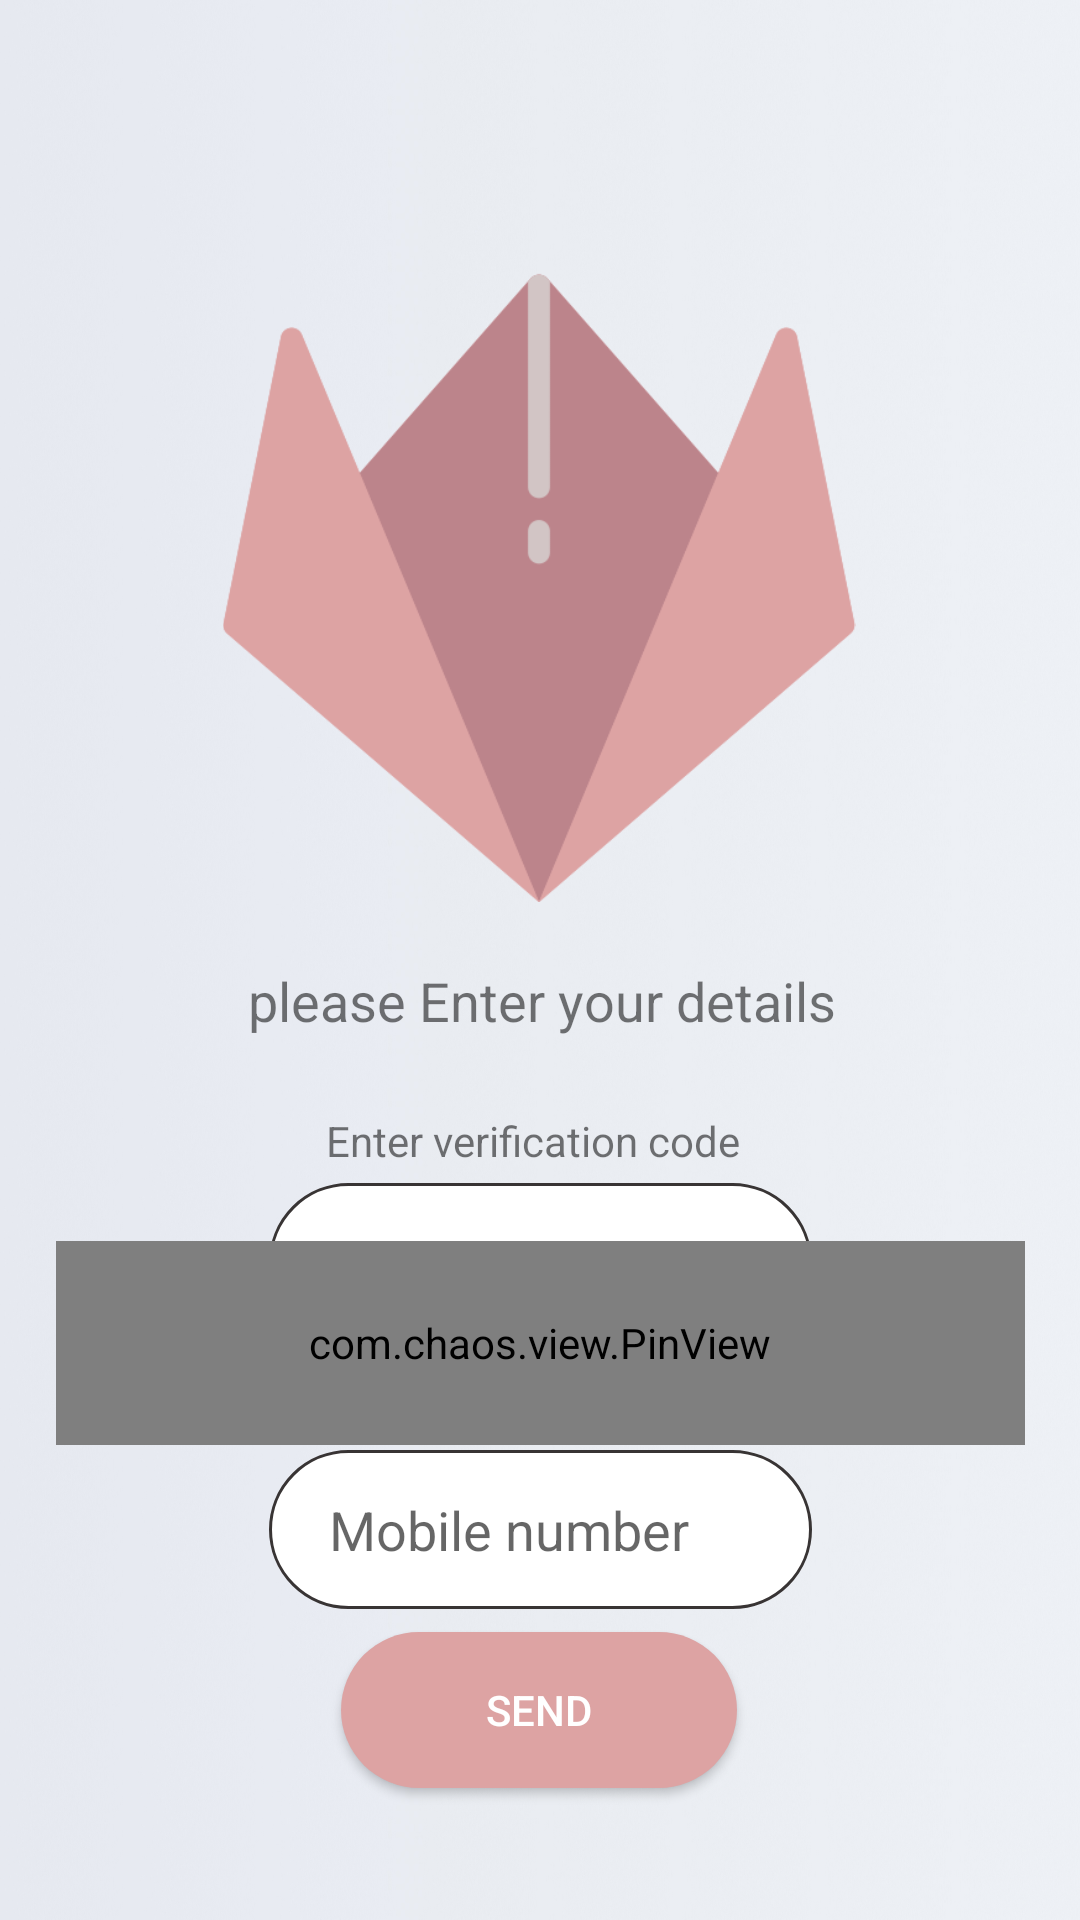

Produce the Android XML layout that renders to this screen, including the resource entries it uses.
<!-- AndroidManifest.xml: application theme AppTheme -->
<!-- res/layout/activity_contact_number.xml -->
<?xml version="1.0" encoding="utf-8"?>
<androidx.constraintlayout.widget.ConstraintLayout xmlns:android="http://schemas.android.com/apk/res/android"
    xmlns:app="http://schemas.android.com/apk/res-auto"
    xmlns:tools="http://schemas.android.com/tools"
    android:layout_width="match_parent"
    android:layout_height="match_parent"
    android:background="@drawable/background"
    tools:context=".contactNumber">

    <Button
        android:id="@+id/button2"
        android:layout_width="132dp"
        android:layout_height="52dp"
        android:layout_marginBottom="44dp"
        android:background="@drawable/btn"
        android:text="Send"
        android:textColor="@android:color/white"
        app:layout_constraintBottom_toBottomOf="parent"
        app:layout_constraintEnd_toEndOf="parent"
        app:layout_constraintHorizontal_bias="0.498"
        app:layout_constraintStart_toStartOf="parent" />

    <ImageView
        android:id="@+id/imageView2"
        android:layout_width="228dp"
        android:layout_height="211dp"
        android:foregroundGravity="center_horizontal"
        app:layout_constraintBottom_toBottomOf="parent"
        app:layout_constraintEnd_toEndOf="parent"
        app:layout_constraintHorizontal_bias="0.497"
        app:layout_constraintStart_toStartOf="parent"
        app:layout_constraintTop_toTopOf="parent"
        app:layout_constraintVertical_bias="0.209"
        app:srcCompat="@drawable/tulip" />

    <androidx.constraintlayout.widget.ConstraintLayout
        android:id="@+id/first"
        android:layout_width="250dp"
        android:layout_height="300dp"
        android:visibility="visible"
        app:layout_constraintBottom_toTopOf="@+id/button2"
        app:layout_constraintEnd_toEndOf="parent"
        app:layout_constraintStart_toStartOf="parent"
        app:layout_constraintTop_toBottomOf="@+id/imageView2">

        <TextView
            android:id="@+id/t"
            android:layout_width="266dp"
            android:layout_height="63dp"
            android:foregroundGravity="center_vertical"
            android:gravity="center|center_vertical"
            android:text="please Enter your details"
            android:textSize="18dp"
            app:layout_constraintBottom_toTopOf="@+id/nameED"
            app:layout_constraintEnd_toEndOf="parent"
            app:layout_constraintStart_toStartOf="parent"
            app:layout_constraintTop_toTopOf="parent" />

        <EditText
            android:id="@+id/nameED"
            android:layout_width="181dp"
            android:layout_height="53dp"
            android:layout_marginBottom="36dp"
            android:background="@drawable/mobile"
            android:ems="10"
            android:hint="Name"
            android:inputType="textPersonName"
            android:paddingLeft="20sp"
            android:paddingTop="5sp"
            android:paddingRight="20sp"
            android:paddingBottom="5sp"
            app:layout_constraintBottom_toTopOf="@+id/mobileED"
            app:layout_constraintEnd_toEndOf="parent"
            app:layout_constraintStart_toStartOf="parent" />

        <EditText
            android:id="@+id/mobileED"
            android:layout_width="181dp"
            android:layout_height="53dp"
            android:layout_marginBottom="36dp"
            android:background="@drawable/mobile"
            android:ems="10"
            android:hint="Mobile number"
            android:inputType="phone"
            android:paddingLeft="20sp"
            android:paddingTop="5sp"
            android:paddingRight="20sp"
            android:paddingBottom="5sp"
            app:layout_constraintBottom_toBottomOf="parent"
            app:layout_constraintEnd_toEndOf="parent"
            app:layout_constraintStart_toStartOf="parent" />
    </androidx.constraintlayout.widget.ConstraintLayout>

    <androidx.constraintlayout.widget.ConstraintLayout
        android:id="@+id/second"
        android:layout_width="357dp"
        android:layout_height="183dp"
        app:layout_constraintBottom_toTopOf="@+id/button2"
        app:layout_constraintEnd_toEndOf="parent"
        app:layout_constraintStart_toStartOf="parent"
        app:layout_constraintTop_toBottomOf="@+id/imageView2">

        <com.chaos.view.PinView
            android:id="@+id/pinView7"
            style="@style/PinWidget.PinView"
            android:layout_width="323dp"
            android:layout_height="68dp"
            android:layout_margin="10sp"
            android:inputType="number"
            android:padding="5sp"
            android:textSize="20sp"
            app:itemCount="6"
            app:itemHeight="50dp"
            app:itemRadius="10dp"
            app:layout_constraintBottom_toBottomOf="parent"
            app:layout_constraintEnd_toEndOf="parent"
            app:layout_constraintStart_toStartOf="parent"
            app:layout_constraintTop_toTopOf="parent"
            app:layout_constraintVertical_bias="0.764"
            app:lineColor="@android:color/darker_gray"
            app:viewType="rectangle"
            tools:ignore="MissingConstraints" />

        <TextView
            android:id="@+id/code"
            android:layout_width="wrap_content"
            android:layout_height="wrap_content"
            android:layout_marginBottom="24dp"
            android:text="Enter verification code"
            app:layout_constraintBottom_toTopOf="@+id/pinView7"
            app:layout_constraintEnd_toEndOf="@+id/pinView7"
            app:layout_constraintHorizontal_bias="0.487"
            app:layout_constraintStart_toStartOf="@+id/pinView7" />

    </androidx.constraintlayout.widget.ConstraintLayout>

</androidx.constraintlayout.widget.ConstraintLayout>
<!-- resources referenced by this layout -->
<resources>
  <!-- drawable background: jpg bitmap (drawable, 529442 bytes) -->
  <!-- drawable btn (drawable) -->
  <?xml version="1.0" encoding="utf-8"?>
  <selector xmlns:android="http://schemas.android.com/apk/res/android">
  
      
      <item >
          <shape android:shape="rectangle">
              <solid android:color="#DDA3A3" />
              <corners android:radius="50dp"/>
          </shape>
      </item>
  
  </selector>
  <!-- drawable mobile (drawable) -->
  <?xml version="1.0" encoding="utf-8"?>
  <selector xmlns:android="http://schemas.android.com/apk/res/android">
      <item >
  
          <shape android:shape="rectangle">
              <stroke
                  android:width="1dp"
                  android:color="#383434"/>
              <solid android:color="#fff" />
              <corners android:radius="50dp"/>
          </shape>
      </item>
  </selector>
  <!-- drawable tulip: png bitmap (drawable, 22732 bytes) -->
  <style name="AppTheme" parent="Theme.AppCompat.Light">
          
          <item name="colorPrimary">@color/colorPrimary</item>
          <item name="colorPrimaryDark">@color/colorPrimaryDark</item>
          <item name="colorAccent">@color/colorAccent</item>
          <item name="windowActionBar">false</item>
          <item name="windowNoTitle">true</item>
  
  
      </style>
  <color name="colorPrimary">#DDA3A3</color>
  <color name="colorPrimaryDark">#00574B</color>
  <color name="colorAccent">#D81B60</color>
</resources>
